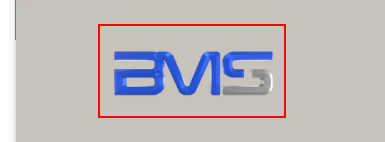
Task: https://bmsmena.com/
https://jormall.net/
https://leaders.jo/en/
Workflow: Lunch_BMSWebsite

Step 1 [try]: find the image in window 'BMS Mena' (msedge.exe)
